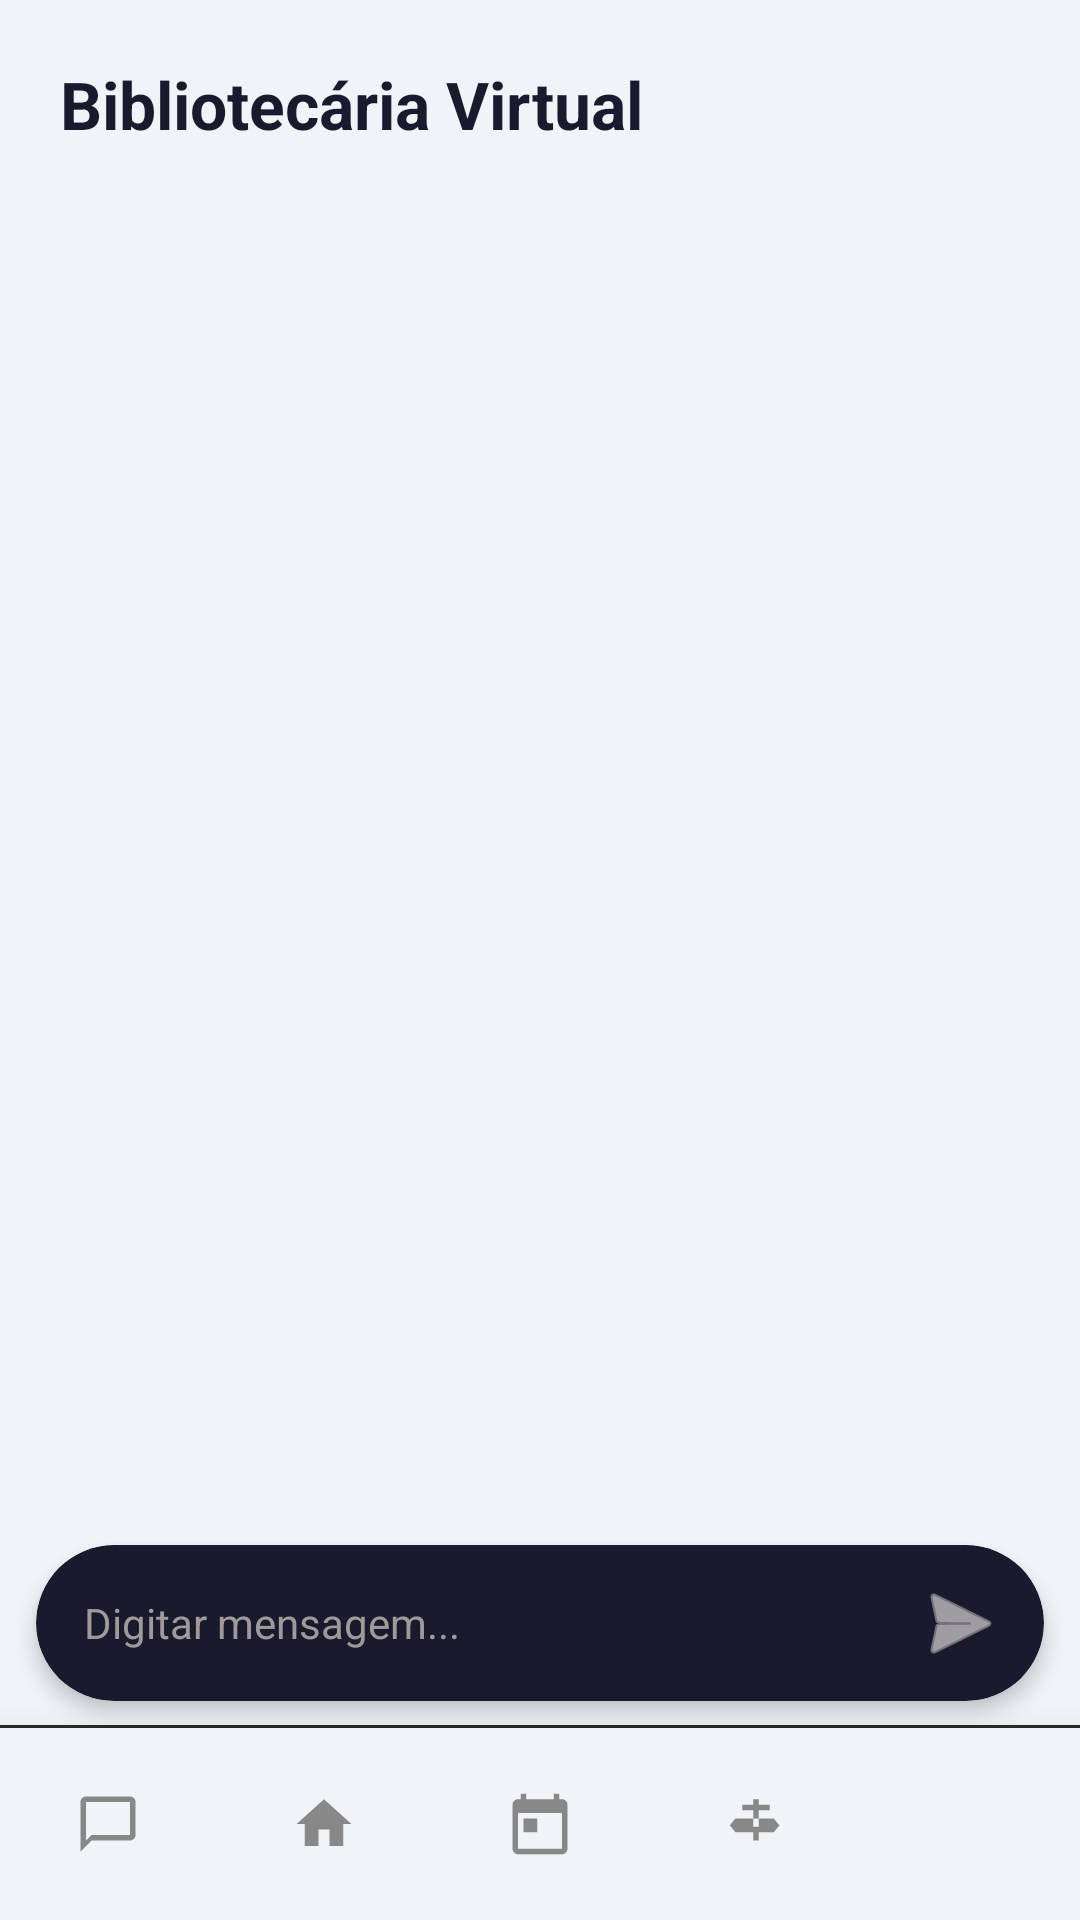

Android layout source for this screen:
<!-- AndroidManifest.xml: application theme Theme.Teste3 -->
<!-- res/layout/activity_chatbot.xml -->
<?xml version="1.0" encoding="utf-8"?>
<LinearLayout
    xmlns:android="http://schemas.android.com/apk/res/android"
    xmlns:app="http://schemas.android.com/apk/res-auto"
    android:layout_width="match_parent"
    android:layout_height="match_parent"
    android:orientation="vertical"
    android:background="#F0F4F8"
    android:id="@+id/main">

    
    <TextView
        android:id="@+id/tvTitulo"
        android:layout_width="match_parent"
        android:layout_height="wrap_content"
        android:text="Bibliotecária Virtual"
        android:textColor="#1A1A2E"
        android:textSize="22sp"
        android:textStyle="bold"
        android:padding="20dp" />

    
    <androidx.recyclerview.widget.RecyclerView
        android:id="@+id/rvMensagens"
        android:layout_width="match_parent"
        android:layout_height="0dp"
        android:layout_weight="1"
        android:paddingStart="12dp"
        android:paddingEnd="12dp"
        android:paddingTop="8dp"
        android:paddingBottom="8dp"
        android:clipToPadding="false" />

    
    <androidx.cardview.widget.CardView
        android:id="@+id/layoutDigitar"
        android:layout_width="match_parent"
        android:layout_height="wrap_content"
        android:layout_marginStart="12dp"
        android:layout_marginEnd="12dp"
        android:layout_marginBottom="8dp"
        app:cardCornerRadius="28dp"
        app:cardElevation="4dp"
        app:cardBackgroundColor="#1A1A2E">

        <LinearLayout
            android:layout_width="match_parent"
            android:layout_height="wrap_content"
            android:orientation="horizontal"
            android:gravity="center_vertical"
            android:paddingStart="16dp"
            android:paddingEnd="8dp"
            android:paddingTop="6dp"
            android:paddingBottom="6dp">

            <EditText
                android:id="@+id/etMensagem"
                android:layout_width="0dp"
                android:layout_height="wrap_content"
                android:layout_weight="1"
                android:background="@null"
                android:hint="Digitar mensagem..."
                android:textColorHint="#A09999"
                android:textColor="#F8F4EE"
                android:textSize="14sp"
                android:maxLines="4"
                android:inputType="textMultiLine|textCapSentences"
                android:paddingTop="8dp"
                android:paddingBottom="8dp" />

            <ImageButton
                android:id="@+id/btnEnviar"
                android:layout_width="40dp"
                android:layout_height="40dp"
                android:layout_marginStart="8dp"
                android:background="@drawable/bg_circle_blue"
                android:src="@android:drawable/ic_menu_send"
                app:tint="#F8F4EE"
                android:padding="10dp"
                android:contentDescription="Enviar mensagem" />

        </LinearLayout>

    </androidx.cardview.widget.CardView>

    <View
        android:layout_width="match_parent"
        android:layout_height="1dp"
        android:background="#2A2A2A" />

    
    <LinearLayout
        android:layout_width="match_parent"
        android:layout_height="64dp"
        android:background="#F0F4F8"
        android:orientation="horizontal"
        android:elevation="20dp"
        android:gravity="center_vertical">

        <LinearLayout
            android:id="@+id/navChat"
            android:layout_width="0dp"
            android:layout_height="match_parent"
            android:layout_weight="1"
            android:clickable="true"
            android:focusable="true"
            android:foreground="?attr/selectableItemBackground"
            android:gravity="center"
            android:orientation="vertical">

            <ImageView
                android:id="@+id/iconChat"
                android:layout_width="22dp"
                android:layout_height="22dp"
                android:contentDescription="Chat"
                android:src="@drawable/ic_chat"
                app:tint="@color/bottom_nav_colors" />
        </LinearLayout>

        <LinearLayout
            android:id="@+id/navHome"
            android:layout_width="0dp"
            android:layout_height="match_parent"
            android:layout_weight="1"
            android:orientation="vertical"
            android:gravity="center"
            android:foreground="?attr/selectableItemBackground"
            android:clickable="true"
            android:focusable="true">
            <ImageView
                android:id="@+id/iconHome"
                android:layout_width="22dp"
                android:layout_height="22dp"
                android:src="@drawable/ic_home"
                android:contentDescription="Início"
                app:tint="@color/bottom_nav_colors" />
        </LinearLayout>

        <LinearLayout
            android:id="@+id/navReservas"
            android:layout_width="0dp"
            android:layout_height="match_parent"
            android:layout_weight="1"
            android:orientation="vertical"
            android:gravity="center"
            android:foreground="?attr/selectableItemBackground"
            android:clickable="true"
            android:focusable="true">
            <ImageView
                android:id="@+id/iconReservas"
                android:layout_width="22dp"
                android:layout_height="22dp"
                android:src="@drawable/ic_calendar"
                android:contentDescription="Reservas"
                app:tint="@color/bottom_nav_colors" />
        </LinearLayout>

        <LinearLayout
            android:id="@+id/navSalas"
            android:layout_width="0dp"
            android:layout_height="match_parent"
            android:layout_weight="1"
            android:orientation="vertical"
            android:gravity="center"
            android:foreground="?attr/selectableItemBackground"
            android:clickable="true"
            android:focusable="true">
            <ImageView
                android:id="@+id/iconSalas"
                android:layout_width="22dp"
                android:layout_height="22dp"
                android:src="@drawable/ic_signpost"
                android:contentDescription="Salas"
                app:tint="@color/bottom_nav_colors" />
        </LinearLayout>

        <LinearLayout
            android:id="@+id/navPerfil"
            android:layout_width="0dp"
            android:layout_height="match_parent"
            android:layout_weight="1"
            android:orientation="vertical"
            android:gravity="center"
            android:foreground="?attr/selectableItemBackground"
            android:clickable="true"
            android:focusable="true">
            <ImageView
                android:id="@+id/iconPerfil"
                android:layout_width="22dp"
                android:layout_height="22dp"
                android:src="@drawable/ic_person"
                android:contentDescription="Perfil"
                app:tint="@color/bottom_nav_colors" />
        </LinearLayout>

    </LinearLayout>

</LinearLayout>
<!-- resources referenced by this layout -->
<resources>
  <!-- drawable ic_calendar (drawable) -->
  <?xml version="1.0" encoding="utf-8"?>
  <vector xmlns:android="http://schemas.android.com/apk/res/android"
      android:width="24dp"
      android:height="24dp"
      android:viewportWidth="24"
      android:viewportHeight="24">
      <path
          android:fillColor="@android:color/white"
          android:pathData="M20,3h-1V1h-2v2H7V1H5v2H4C2.9,3 2,3.9 2,5v16c0,1.1 0.9,2 2,2h16c1.1,0 2,-0.9 2,-2V5C22,3.9 21.1,3 20,3zM20,21H4V8h16V21zM6,10h5v5H6z"/>
  </vector>
  <!-- drawable ic_chat (drawable) -->
  <?xml version="1.0" encoding="utf-8"?>
  <vector xmlns:android="http://schemas.android.com/apk/res/android"
      android:width="24dp"
      android:height="24dp"
      android:viewportWidth="24"
      android:viewportHeight="24">
      <path
          android:fillColor="@android:color/white"
          android:pathData="M20,2H4c-1.1,0 -2,0.9 -2,2v18l4,-4h14c1.1,0 2,-0.9 2,-2V4c0,-1.1 -0.9,-2 -2,-2zM20,16H6l-2,2V4h16v12z"/>
  </vector>
  <!-- drawable ic_home (drawable) -->
  <?xml version="1.0" encoding="utf-8"?>
  <vector xmlns:android="http://schemas.android.com/apk/res/android"
      android:width="24dp"
      android:height="24dp"
      android:viewportWidth="24"
      android:viewportHeight="24"
      android:tint="?attr/colorControlNormal">
      <path
          android:fillColor="@android:color/white"
          android:pathData="M10,20v-6h4v6h5v-8h3L12,3 2,12h3v8z"/>
  </vector>
  <!-- drawable ic_signpost (drawable) -->
  <?xml version="1.0" encoding="utf-8"?>
  <vector xmlns:android="http://schemas.android.com/apk/res/android"
      android:width="24dp"
      android:height="24dp"
      android:viewportWidth="24"
      android:viewportHeight="24"
      android:tint="?attr/colorControlNormal">
      <path
          android:fillColor="@android:color/white"
          android:pathData="M13,10h5.5l2,2.5l-2,2.5H13v3h-2v-3H4.5l-2,-2.5l2,-2.5H11V7H7V5h4V3h2v2h4v2h-4V10zM11,12v1h2v-3h-2V12z"/>
  </vector>
  <style name="Theme.Teste3" parent="Base.Theme.Teste3" />
  <style name="Base.Theme.Teste3" parent="Theme.Material3.DayNight.NoActionBar">
          <item name="colorPrimary">#1976D2</item>
          <item name="colorPrimaryVariant">#1565C0</item>
          <item name="colorOnPrimary">#F0F4F8</item>
          <item name="colorOutline">#1976D2</item>
          <item name="android:editTextColor">#1A1A2E</item>
          <item name="android:textColor">#1A1A2E</item>
      </style>
</resources>
